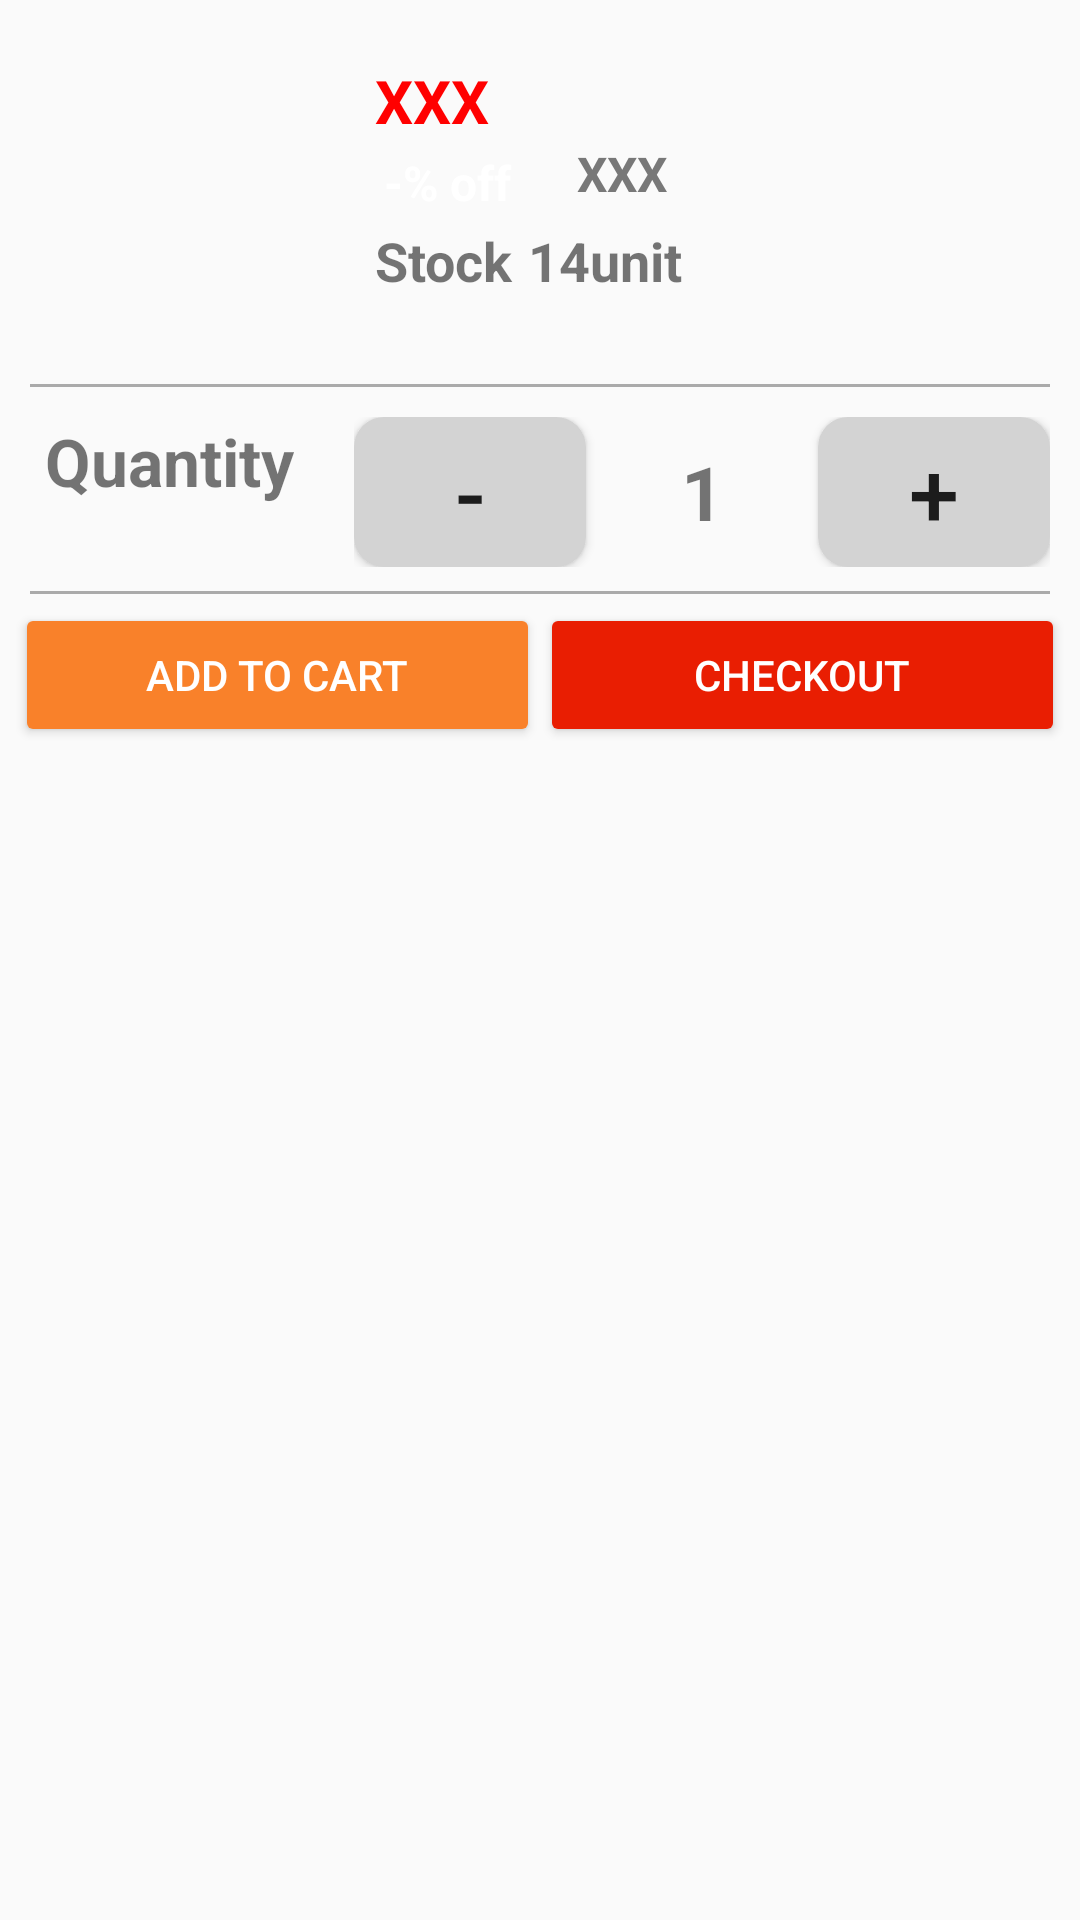

Produce the Android XML layout that renders to this screen, including the resource entries it uses.
<!-- AndroidManifest.xml: application theme AppTheme -->
<!-- res/layout/add_to_cart_layout.xml -->
<?xml version="1.0" encoding="utf-8"?>
<RelativeLayout xmlns:android="http://schemas.android.com/apk/res/android"
    xmlns:app="http://schemas.android.com/apk/res-auto"
    android:layout_width="match_parent"
    android:layout_height="wrap_content"
    android:background="@color/transparentWhite">

    <View
        android:id="@+id/trasnparentBackground"
        android:layout_width="match_parent"
        android:layout_height="20dp"
        android:background="@color/transparentWhite" />

    <RelativeLayout
        android:layout_width="match_parent"
        android:layout_height="match_parent">

        <ImageView
            android:id="@+id/itemDetailImage"
            android:layout_width="100dp"
            android:layout_height="100dp"
            android:layout_marginLeft="10dp"
            android:layout_marginTop="10dp"
            app:srcCompat="@drawable/ic_photo_black_24dp" />

        <TextView
            android:id="@+id/itemDetailDiscountedPriceText"
            android:layout_width="wrap_content"
            android:layout_height="wrap_content"
            android:layout_marginLeft="15dp"
            android:layout_marginTop="20dp"
            android:layout_toRightOf="@+id/itemDetailImage"
            android:text="XXX "
            android:textColor="@color/red"
            android:textSize="20sp"
            android:textStyle="bold" />

        <TextView

            android:id="@+id/itemDetailDiscountPriceText"
            android:layout_width="wrap_content"
            android:layout_height="wrap_content"
            android:layout_below="@+id/itemDetailDiscountedPriceText"
            android:layout_marginLeft="15dp"
            android:layout_toRightOf="@+id/itemDetailImage"
            android:background="@drawable/red_circle"
            android:padding="3dp"
            android:text="-% off "
            android:textColor="@color/white"
            android:textSize="16sp"
            android:textStyle="bold" />

        <TextView
            android:id="@+id/itemDetailPriceText"
            android:layout_width="wrap_content"
            android:layout_height="wrap_content"
            android:layout_below="@+id/itemDetailDiscountedPriceText"
            android:layout_marginLeft="15dp"
            android:layout_toRightOf="@+id/itemDetailDiscountPriceText"
            android:text="XXX "
            android:textColor="@color/darkerGrey"
            android:textSize="16sp"
            android:textStyle="bold" />

        <TextView
            android:id="@+id/itemDetailQuantityLabel"
            android:layout_width="wrap_content"
            android:layout_height="wrap_content"
            android:layout_below="@id/itemDetailDiscountPriceText"
            android:layout_marginLeft="15dp"
            android:layout_toRightOf="@+id/itemDetailImage"
            android:text="@string/stock"
            android:textSize="18sp"
            android:textStyle="bold" />

        <TextView
            android:id="@+id/itemDetailQuantityText"
            android:layout_width="wrap_content"
            android:layout_height="wrap_content"
            android:layout_below="@id/itemDetailDiscountPriceText"
            android:layout_marginLeft="5dp"
            android:layout_toRightOf="@+id/itemDetailQuantityLabel"
            android:text="14unit"
            android:textSize="18sp"
            android:textStyle="bold" />

        <View
            android:id="@+id/lineBelowImage"
            android:layout_width="match_parent"
            android:layout_height="1dp"
            android:layout_below="@+id/itemDetailImage"
            android:layout_marginLeft="10dp"
            android:layout_marginTop="18dp"
            android:layout_marginRight="10dp"
            android:background="@android:color/darker_gray" />

        
        
        
        
        
        
        
        
        
        

        
        
        
        
        
        
        
        

        
        
        
        
        
        
        
        
        
        

        <TextView
            android:id="@+id/itemOrderquantityLabel"
            android:layout_width="wrap_content"
            android:layout_height="wrap_content"
            android:layout_below="@id/lineBelowImage"
            android:layout_marginStart="15dp"
            android:layout_marginTop="10dp"
            android:layout_marginEnd="20dp"
            android:text="@string/qty2"
            android:textSize="22sp"
            android:textStyle="bold" />

        <LinearLayout
            android:id="@+id/quantityOrderLinearLayout"
            android:layout_width="180dp"
            android:layout_height="50dp"
            android:layout_below="@id/lineBelowImage"
            android:layout_alignParentEnd="true"
            android:layout_marginTop="10dp"
            android:layout_marginEnd="10dp"
            android:layout_toRightOf="@id/itemOrderquantityLabel"
            android:orientation="horizontal">

            <Button
                android:id="@+id/decreaseQtyBut"
                android:layout_width="0dp"
                android:layout_height="match_parent"
                android:layout_weight="1"
                android:background="@drawable/rounded_shape"
                android:text="-"
                android:textSize="30sp" />

            <TextView
                android:id="@+id/selectedQuantity"
                android:layout_width="0dp"
                android:layout_height="match_parent"
                android:layout_weight="1"
                android:gravity="center"
                android:text="1"
                android:textAlignment="center"
                android:textSize="25sp"
                android:textStyle="bold" />

            <Button
                android:id="@+id/increaseQtyBut"
                android:layout_width="0dp"
                android:layout_height="match_parent"
                android:layout_weight="1"
                android:background="@drawable/rounded_shape"
                android:gravity="center"
                android:text="+"
                android:textSize="30sp" />

        </LinearLayout>

        <View
            android:id="@+id/lineBelowQuantityOrder"
            android:layout_width="match_parent"
            android:layout_height="1dp"
            android:layout_below="@id/quantityOrderLinearLayout"
            android:layout_marginLeft="10dp"
            android:layout_marginTop="8dp"
            android:layout_marginRight="10dp"
            android:layout_marginBottom="3dp"
            android:background="@android:color/darker_gray" />

        <LinearLayout
            android:id="@+id/checkoutLinear"
            android:layout_width="fill_parent"
            android:layout_height="wrap_content"
            android:layout_below="@+id/lineBelowQuantityOrder"
            android:orientation="horizontal">

            <Button
                android:id="@+id/confirmAddToCart"
                style="@style/Widget.AppCompat.Button.Colored"
                android:layout_width="0dp"
                android:layout_height="fill_parent"
                android:layout_marginLeft="5dp"
                android:layout_marginBottom="5dp"
                android:layout_weight="1"
                android:backgroundTint="@color/orange"
                android:text="@string/addtocart" />

            <Button
                android:id="@+id/checkoutNowButton"
                style="@style/Widget.AppCompat.Button.Colored"
                android:layout_width="0dp"
                android:layout_height="fill_parent"
                android:layout_marginEnd="5dp"
                android:layout_marginBottom="5dp"
                android:layout_weight="1"
                android:backgroundTint="@color/scarletRed"
                android:text="@string/checkout" />
        </LinearLayout>

        <ImageButton
            android:id="@+id/closeItemDetailBut"
            android:layout_width="30dp"
            android:layout_height="30dp"
            android:layout_alignParentTop="true"
            android:layout_alignParentEnd="true"
            android:layout_marginTop="10dp"
            android:layout_marginEnd="10dp"
            android:background="@color/transparentWhite"
            android:scaleType="fitXY"
            app:srcCompat="@drawable/ic_close_black_24dp" />
    </RelativeLayout>
</RelativeLayout>
<!-- resources referenced by this layout -->
<resources>
  <color name="darkerGrey">#787878</color>
  <color name="orange">#F9812A</color>
  <color name="red">#ff0000</color>
  <color name="scarletRed">#e91e02</color>
  <color name="transparentWhite">#00ffffff</color>
  <color name="white">#ffffff</color>
  <!-- drawable rounded_shape (drawable) -->
  <?xml version="1.0" encoding="utf-8"?>
  <shape xmlns:android="http://schemas.android.com/apk/res/android" android:shape="rectangle" android:padding="10dp">
      <solid android:color="@color/colorLightGray"/> 
      <corners
          android:bottomRightRadius="10dp"
          android:bottomLeftRadius="10dp"
          android:topLeftRadius="10dp"
          android:topRightRadius="10dp"/>
  </shape>
  <string name="addtocart">Add to cart</string>
  <string name="checkout">Checkout</string>
  <string name="itemvariant">Item Variant</string>
  <string name="qty2">Quantity</string>
  <string name="stock">Stock</string>
  <style name="AppTheme" parent="Theme.AppCompat.Light.DarkActionBar">
          
          <item name="colorPrimary">@color/colorPrimary</item>
          <item name="colorPrimaryDark">@color/colorPrimaryDark</item>
          <item name="colorAccent">@color/colorAccent</item>
      </style>
  <color name="colorLightGray">#D3D3D3</color>
  <color name="colorPrimary">#96BF47</color>
  <color name="colorPrimaryDark">#5E8F3D</color>
  <color name="colorAccent">#EF6637</color>
</resources>
